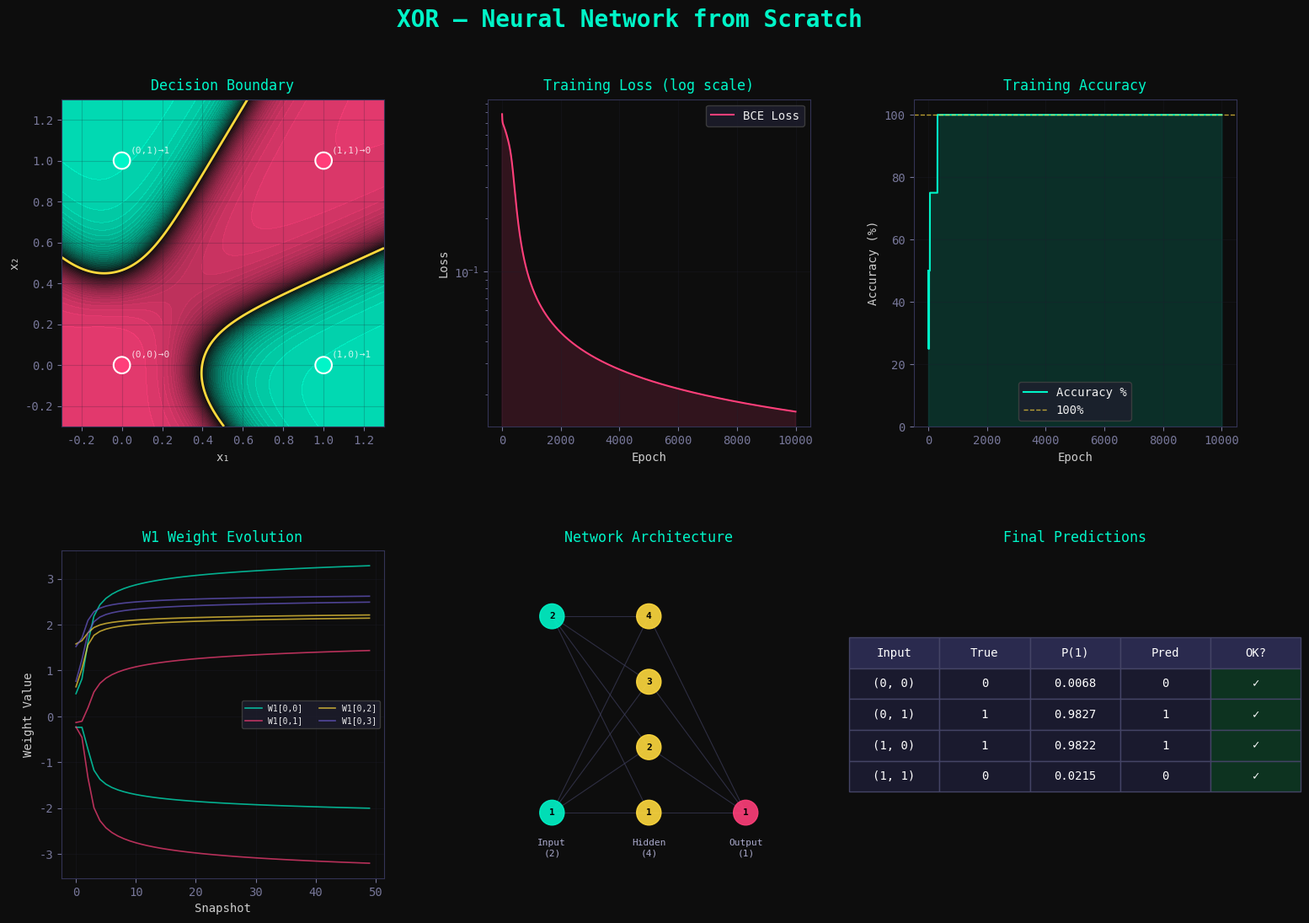

Generate this figure with matplotlib: (Note: this script raises an exception after producing the figure.)
"""
Part 1: XOR Problem — Neural Network from Scratch
==================================================
Proves that a simple 2-layer NN can solve XOR,
which is impossible for any linear classifier.

Architecture: 2 → 4 → 1  (input → hidden → output)
"""

import numpy as np
import matplotlib.pyplot as plt
import matplotlib.gridspec as gridspec
from matplotlib.colors import LinearSegmentedColormap
import warnings
warnings.filterwarnings('ignore')

# ─────────────────────────────────────────────
#  Activation Functions
# ─────────────────────────────────────────────

def sigmoid(z):
    return 1 / (1 + np.exp(-np.clip(z, -500, 500)))

def sigmoid_deriv(z):
    s = sigmoid(z)
    return s * (1 - s)

def tanh(z):
    return np.tanh(z)

def tanh_deriv(z):
    return 1 - np.tanh(z)**2

def relu(z):
    return np.maximum(0, z)

def relu_deriv(z):
    return (z > 0).astype(float)


# ─────────────────────────────────────────────
#  Neural Network Class
# ─────────────────────────────────────────────

class NeuralNetworkXOR:
    """
    Fully-connected neural network: 2 → hidden_size → 1
    Trained with mini-batch gradient descent + backprop.
    """

    def __init__(self, hidden_size=4, activation='tanh', lr=0.1, seed=42):
        np.random.seed(seed)
        self.hidden_size = hidden_size
        self.lr = lr
        self.activation_name = activation

        # Xavier initialisation
        self.W1 = np.random.randn(2, hidden_size) * np.sqrt(2 / 2)
        self.b1 = np.zeros((1, hidden_size))
        self.W2 = np.random.randn(hidden_size, 1) * np.sqrt(2 / hidden_size)
        self.b2 = np.zeros((1, 1))

        # Choose activation
        if activation == 'tanh':
            self._act, self._act_d = tanh, tanh_deriv
        elif activation == 'relu':
            self._act, self._act_d = relu, relu_deriv
        else:
            self._act, self._act_d = sigmoid, sigmoid_deriv

        # History
        self.losses = []
        self.accuracies = []
        self.weight_history = []   # snapshot W1 every N steps

    # ── Forward Pass ──
    def forward(self, X):
        self.Z1 = X @ self.W1 + self.b1
        self.A1 = self._act(self.Z1)
        self.Z2 = self.A1 @ self.W2 + self.b2
        self.A2 = sigmoid(self.Z2)
        return self.A2

    # ── Compute Loss (BCE) ──
    def loss(self, y_pred, y_true):
        eps = 1e-12
        y_pred = np.clip(y_pred, eps, 1 - eps)
        return -np.mean(y_true * np.log(y_pred) + (1 - y_true) * np.log(1 - y_pred))

    # ── Backward Pass ──
    def backward(self, X, y_true):
        m = X.shape[0]
        dA2 = (self.A2 - y_true) / m          # dL/dA2
        dZ2 = dA2 * sigmoid_deriv(self.Z2)
        dW2 = self.A1.T @ dZ2
        db2 = np.sum(dZ2, axis=0, keepdims=True)

        dA1 = dZ2 @ self.W2.T
        dZ1 = dA1 * self._act_d(self.Z1)
        dW1 = X.T @ dZ1
        db1 = np.sum(dZ1, axis=0, keepdims=True)

        self.W2 -= self.lr * dW2
        self.b2 -= self.lr * db2
        self.W1 -= self.lr * dW1
        self.b1 -= self.lr * db1

    # ── Training Loop ──
    def train(self, X, y, epochs=10000, verbose=True, snapshot_every=500):
        for epoch in range(epochs):
            y_pred = self.forward(X)
            l = self.loss(y_pred, y)
            self.losses.append(l)
            acc = np.mean((y_pred > 0.5).astype(int) == y)
            self.accuracies.append(acc)
            self.backward(X, y)

            if epoch % snapshot_every == 0:
                self.weight_history.append(self.W1.copy())

            if verbose and epoch % 1000 == 0:
                print(f"  Epoch {epoch:>6}  |  Loss: {l:.6f}  |  Acc: {acc*100:.1f}%")

        return self

    # ── Predict ──
    def predict(self, X):
        return (self.forward(X) > 0.5).astype(int)


# ─────────────────────────────────────────────
#  Visualisations
# ─────────────────────────────────────────────

DARK_BG  = '#0d0d0d'
ACCENT1  = '#00f5c8'   # cyan-green
ACCENT2  = '#ff3f7a'   # pink-red
ACCENT3  = '#ffd93d'   # yellow
ACCENT4  = '#6a5acd'   # purple
GRID_COL = '#1e1e2e'

plt.rcParams.update({
    'figure.facecolor': DARK_BG,
    'axes.facecolor':   DARK_BG,
    'axes.edgecolor':   '#333355',
    'axes.labelcolor':  '#cccccc',
    'xtick.color':      '#777799',
    'ytick.color':      '#777799',
    'text.color':       '#eeeeee',
    'grid.color':       GRID_COL,
    'grid.alpha':       0.4,
    'font.family':      'monospace',
})


def plot_all(model, X, y, save_path='xor_results.png'):
    """Single figure with 4 panels."""
    fig = plt.figure(figsize=(18, 12), facecolor=DARK_BG)
    fig.suptitle('XOR — Neural Network from Scratch', fontsize=20,
                 color=ACCENT1, fontweight='bold', y=0.97)

    gs = gridspec.GridSpec(2, 3, figure=fig, hspace=0.38, wspace=0.32)

    # ── 1. Decision Boundary ──────────────────────────
    ax1 = fig.add_subplot(gs[0, 0])
    xx, yy = np.meshgrid(np.linspace(-0.3, 1.3, 400),
                         np.linspace(-0.3, 1.3, 400))
    grid_pts = np.c_[xx.ravel(), yy.ravel()]
    zz = model.forward(grid_pts).reshape(xx.shape)

    cmap_boundary = LinearSegmentedColormap.from_list(
        'xor', [ACCENT2, DARK_BG, ACCENT1], N=256)
    ax1.contourf(xx, yy, zz, levels=50, cmap=cmap_boundary, alpha=0.9)
    ax1.contour(xx, yy, zz, levels=[0.5], colors=[ACCENT3], linewidths=2)

    colors = [ACCENT1 if yi == 1 else ACCENT2 for yi in y.flatten()]
    ax1.scatter(X[:, 0], X[:, 1], c=colors, s=200, zorder=5,
                edgecolors='white', linewidths=1.5)

    for xi, yi_val, yi_label in zip(X, y.flatten(), ['0', '1', '1', '0']):
        ax1.annotate(f'({int(xi[0])},{int(xi[1])})→{yi_label}',
                     xi + 0.04, fontsize=8, color='white', alpha=0.8)

    ax1.set_title('Decision Boundary', color=ACCENT1, fontsize=12, pad=8)
    ax1.set_xlabel('x₁');  ax1.set_ylabel('x₂')
    ax1.grid(True, alpha=0.2)

    # ── 2. Loss Curve ─────────────────────────────────
    ax2 = fig.add_subplot(gs[0, 1])
    epochs_arr = np.arange(len(model.losses))
    ax2.plot(epochs_arr, model.losses, color=ACCENT2, linewidth=1.5, label='BCE Loss')
    ax2.fill_between(epochs_arr, model.losses, alpha=0.15, color=ACCENT2)
    ax2.set_yscale('log')
    ax2.set_title('Training Loss (log scale)', color=ACCENT1, fontsize=12, pad=8)
    ax2.set_xlabel('Epoch');  ax2.set_ylabel('Loss')
    ax2.legend(facecolor='#1e1e2e', edgecolor='#444')
    ax2.grid(True, alpha=0.3)

    # ── 3. Accuracy Curve ─────────────────────────────
    ax3 = fig.add_subplot(gs[0, 2])
    ax3.plot(epochs_arr, np.array(model.accuracies)*100,
             color=ACCENT1, linewidth=1.5, label='Accuracy %')
    ax3.fill_between(epochs_arr, np.array(model.accuracies)*100,
                     alpha=0.15, color=ACCENT1)
    ax3.axhline(100, color=ACCENT3, linestyle='--', linewidth=1, alpha=0.7, label='100%')
    ax3.set_title('Training Accuracy', color=ACCENT1, fontsize=12, pad=8)
    ax3.set_xlabel('Epoch');  ax3.set_ylabel('Accuracy (%)')
    ax3.set_ylim(0, 105)
    ax3.legend(facecolor='#1e1e2e', edgecolor='#444')
    ax3.grid(True, alpha=0.3)

    # ── 4. Weight Evolution (W1) ──────────────────────
    ax4 = fig.add_subplot(gs[1, 0])
    snapshots = np.array(model.weight_history)   # (T, 2, H)
    T = snapshots.shape[0]
    colors_w = [ACCENT1, ACCENT2, ACCENT3, ACCENT4,
                '#ff8c00', '#00bfff', '#7fff00', '#ff69b4']
    for h in range(model.hidden_size):
        for inp in range(2):
            ax4.plot(snapshots[:, inp, h],
                     color=colors_w[h % len(colors_w)],
                     alpha=0.7, linewidth=1.2,
                     label=f'W1[{inp},{h}]' if inp == 0 else '')
    ax4.set_title('W1 Weight Evolution', color=ACCENT1, fontsize=12, pad=8)
    ax4.set_xlabel('Snapshot');  ax4.set_ylabel('Weight Value')
    ax4.legend(fontsize=7, facecolor='#1e1e2e', edgecolor='#444', ncol=2)
    ax4.grid(True, alpha=0.3)

    # ── 5. Network Architecture Diagram ───────────────
    ax5 = fig.add_subplot(gs[1, 1])
    ax5.set_xlim(0, 10);  ax5.set_ylim(0, 10)
    ax5.axis('off')
    ax5.set_title('Network Architecture', color=ACCENT1, fontsize=12, pad=8)

    layer_x = [2, 5, 8]
    layer_nodes = [2, model.hidden_size, 1]
    node_pos = {}
    for li, (lx, n) in enumerate(zip(layer_x, layer_nodes)):
        ys = np.linspace(2, 8, n)
        for ni, ny in enumerate(ys):
            node_pos[(li, ni)] = (lx, ny)
            col = [ACCENT1, ACCENT3, ACCENT2][li]
            circ = plt.Circle((lx, ny), 0.38, color=col, zorder=4, alpha=0.9)
            ax5.add_patch(circ)
            ax5.text(lx, ny, str(ni+1), ha='center', va='center',
                     fontsize=8, color='black', fontweight='bold', zorder=5)

    for li in range(len(layer_nodes)-1):
        for ni in range(layer_nodes[li]):
            for nj in range(layer_nodes[li+1]):
                x0, y0 = node_pos[(li, ni)]
                x1, y1 = node_pos[(li+1, nj)]
                ax5.plot([x0, x1], [y0, y1], color='#444466',
                         linewidth=0.8, zorder=2, alpha=0.6)

    for lx, label in zip(layer_x, ['Input\n(2)', f'Hidden\n({model.hidden_size})', 'Output\n(1)']):
        ax5.text(lx, 1.2, label, ha='center', fontsize=8,
                 color='#aaaacc', va='top')

    # ── 6. Predictions Table ──────────────────────────
    ax6 = fig.add_subplot(gs[1, 2])
    ax6.axis('off')
    ax6.set_title('Final Predictions', color=ACCENT1, fontsize=12, pad=8)

    preds = model.forward(X)
    table_data = []
    for xi, yi, pi in zip(X, y.flatten(), preds.flatten()):
        pred_label = 1 if pi > 0.5 else 0
        ok = '✓' if pred_label == yi else '✗'
        table_data.append([f'({int(xi[0])}, {int(xi[1])})',
                            str(int(yi)), f'{pi:.4f}', str(pred_label), ok])

    cols = ['Input', 'True', 'P(1)', 'Pred', 'OK?']
    tbl = ax6.table(cellText=table_data, colLabels=cols,
                    loc='center', cellLoc='center')
    tbl.auto_set_font_size(False)
    tbl.set_fontsize(10)
    tbl.scale(1.4, 2.2)

    for (row, col), cell in tbl.get_celld().items():
        cell.set_facecolor('#1a1a2e' if row > 0 else '#2a2a4e')
        cell.set_edgecolor('#444466')
        cell.set_text_props(color='white')
        if row > 0 and col == 4:
            txt = table_data[row-1][4]
            cell.set_facecolor('#0d3320' if txt == '✓' else '#3d0d1a')

    plt.savefig(save_path, dpi=150, bbox_inches='tight',
                facecolor=DARK_BG, edgecolor='none')
    print(f"  ✓ Saved → {save_path}")
    plt.close()


def plot_linear_comparison(X, y, save_path='xor_linear_fail.png'):
    """Show why linear classifiers fail on XOR."""
    fig, axes = plt.subplots(1, 2, figsize=(12, 5), facecolor=DARK_BG)
    fig.suptitle('Why Linear Classifiers Fail on XOR', fontsize=15,
                 color=ACCENT2, fontweight='bold')

    for ax, title in zip(axes, ['Linear Attempt (fails)', 'Neural Net (succeeds)']):
        ax.set_facecolor(DARK_BG)
        ax.set_xlim(-0.5, 1.5);  ax.set_ylim(-0.5, 1.5)
        colors_pts = [ACCENT1 if yi == 1 else ACCENT2 for yi in y.flatten()]
        ax.scatter(X[:, 0], X[:, 1], c=colors_pts, s=300,
                   edgecolors='white', linewidths=2, zorder=4)
        ax.set_xlabel('x₁');  ax.set_ylabel('x₂')
        ax.set_title(title, color=ACCENT3, fontsize=11, pad=8)
        ax.grid(True, alpha=0.2)
        for xi, yi_val in zip(X, ['(0,0)→0', '(0,1)→1', '(1,0)→1', '(1,1)→0']):
            ax.annotate(yi_val, xi + np.array([0.05, 0.05]), fontsize=8, color='white')

    # Linear attempt — any line fails
    x_line = np.linspace(-0.5, 1.5, 100)
    for slope, intercept, alpha in [(1, 0, 0.4), (-1, 1, 0.4), (0, 0.5, 0.4)]:
        axes[0].plot(x_line, slope*x_line + intercept,
                     '--', color=ACCENT2, alpha=alpha, linewidth=1)
    axes[0].text(0.5, -0.4, 'No single line can separate classes!',
                 ha='center', color=ACCENT2, fontsize=9, style='italic')

    # NN boundary
    nn = NeuralNetworkXOR(hidden_size=4, activation='tanh', lr=0.5)
    nn.train(X, y, epochs=20000, verbose=False)
    xx, yy = np.meshgrid(np.linspace(-0.5, 1.5, 300),
                         np.linspace(-0.5, 1.5, 300))
    zz = nn.forward(np.c_[xx.ravel(), yy.ravel()]).reshape(xx.shape)
    cmap2 = LinearSegmentedColormap.from_list('xor2', [ACCENT2, DARK_BG, ACCENT1])
    axes[1].contourf(xx, yy, zz, levels=40, cmap=cmap2, alpha=0.85)
    axes[1].contour(xx, yy, zz, levels=[0.5], colors=[ACCENT3], linewidths=2)
    axes[1].scatter(X[:, 0], X[:, 1], c=colors_pts, s=300,
                    edgecolors='white', linewidths=2, zorder=4)

    plt.tight_layout()
    plt.savefig(save_path, dpi=150, bbox_inches='tight',
                facecolor=DARK_BG, edgecolor='none')
    print(f"  ✓ Saved → {save_path}")
    plt.close()


# ─────────────────────────────────────────────
#  Main
# ─────────────────────────────────────────────

if __name__ == '__main__':
    print("=" * 55)
    print("  Part 1 — XOR Neural Network from Scratch")
    print("=" * 55)

    # XOR dataset
    X = np.array([[0, 0], [0, 1], [1, 0], [1, 1]], dtype=float)
    y = np.array([[0], [1], [1], [0]], dtype=float)

    print("\n[1/3] Training Neural Network (2→4→1, tanh)...")
    model = NeuralNetworkXOR(hidden_size=4, activation='tanh', lr=0.5, seed=42)
    model.train(X, y, epochs=10000, verbose=True, snapshot_every=200)

    print("\n[2/3] Final Results:")
    preds = model.predict(X)
    for xi, yi, pi in zip(X, y.flatten(), model.forward(X).flatten()):
        print(f"  {xi} → True: {int(yi)} | P(1): {pi:.4f} | Pred: {int(pi>0.5)}")

    final_loss = model.losses[-1]
    final_acc = model.accuracies[-1]
    print(f"\n  Final Loss: {final_loss:.6f}")
    print(f"  Final Accuracy: {final_acc*100:.1f}%")

    print("\n[3/3] Generating Visualisations...")
    plot_all(model, X, y, save_path='part1_xor/xor_results.png')
    plot_linear_comparison(X, y, save_path='part1_xor/xor_linear_fail.png')

    print("\n✓ Part 1 complete!")
